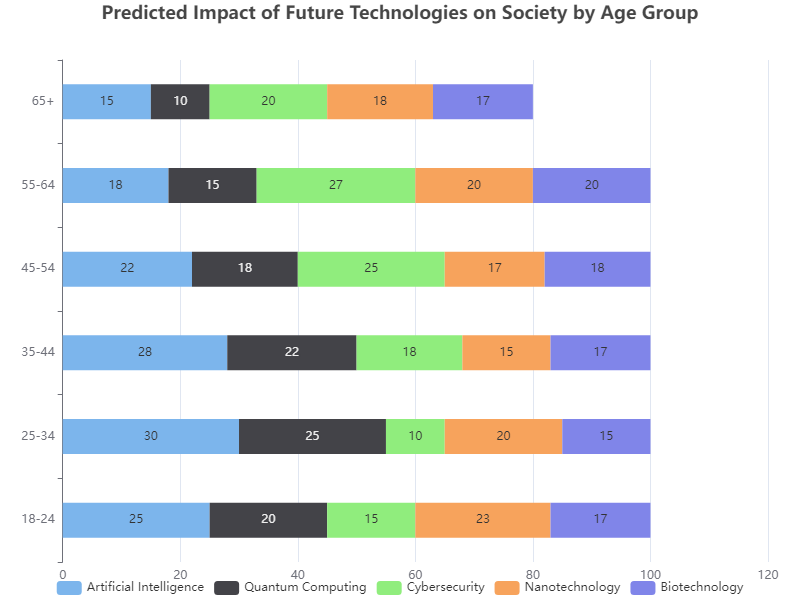

Source data for this figure (header and first rows):
Age Group, Artificial Intelligence, Quantum Computing, Cybersecurity, Nanotechnology, Biotechnology
18-24, 25, 20, 15, 23, 17
25-34, 30, 25, 10, 20, 15
35-44, 28, 22, 18, 15, 17
45-54, 22, 18, 25, 17, 18
55-64, 18, 15, 27, 20, 20
65+, 15, 10, 20, 18, 17
